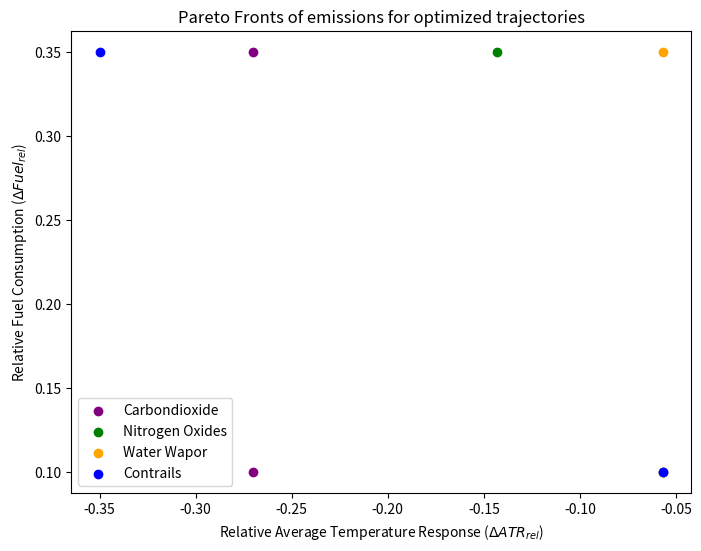

This figure's Python source: (Note: this script raises an exception after producing the figure.)
import numpy as np
import matplotlib.pyplot as plt

# Import the relative ATR values of individual emissions for two routes: 
# minimal climate impact and optimal climate impact with 1 percent increase in operating costs
#co2
carbondiox_minclim = [0, -0.24, -0.57]
averageco_minclim = sum(carbondiox_minclim) / len(carbondiox_minclim)
carbondiox_1perc = [0, -0.24, -0.57]
averageco_1perc = sum(carbondiox_1perc) / len(carbondiox_1perc)
cox= [0, averageco_minclim, averageco_1perc]
#nox
nitoxides_minclim  = [0, -0.13, -0.30]
averagenitoxides_minclim = sum(nitoxides_minclim) / len(nitoxides_minclim)
nitoxides_1perc  = [0, -0.07, -0.1]
averagenitoxides_1perc= sum(nitoxides_1perc) / len(nitoxides_1perc)
nox= [0, averagenitoxides_minclim, averagenitoxides_1perc]
#waterw
waterw_minclim  =  [0, -0.07, -0.1]
averagewaterw_minclim =sum(waterw_minclim) / len(waterw_minclim)
waterw_1perc  = [0, -0.07, -0.1]
averagewaterw_1perc = sum(waterw_1perc) / len(waterw_1perc)
ww= [0, averagewaterw_minclim, averagewaterw_1perc]
#contrails
contrails_minclim = [0, -0.3, -0.75]
averagecontrails_minclim = sum(contrails_minclim) / len(contrails_minclim)
contrails_1perc  = [0, -0.07, -0.1]
averagecontrails_1perc= sum(contrails_1perc) / len(contrails_1perc)
contrails= [0, averagecontrails_minclim , averagecontrails_1perc]

# Import fuel consumption data
fuel_data_1perc = 0.1
#cox
fuel_data_minclim_co = [0, 0.3, 0.75]
average_minclim_co= sum(fuel_data_minclim_co) / len(fuel_data_minclim_co)
fuel_data_co= [0, fuel_data_1perc, average_minclim_co]
#nox
fuel_data_minclim_no = [0, 0.3, 0.75]
average_minclim_no= sum(fuel_data_minclim_no) / len(fuel_data_minclim_no)
fuel_data_no= [0, fuel_data_1perc, average_minclim_no]
#ww
fuel_data_minclim_ww = [0, 0.3, 0.75]
average_minclim_ww= sum(fuel_data_minclim_ww) / len(fuel_data_minclim_ww)
fuel_data_ww= [0, fuel_data_1perc, average_minclim_ww]
#con
fuel_data_minclim_con = [0, 0.3, 0.75]
average_minclim_con= sum(fuel_data_minclim_con) / len(fuel_data_minclim_con)
fuel_data_con= [0, fuel_data_1perc, average_minclim_con]

# Interpolate the data points with a polynomial
x_carbondiox = np.linspace(min(cox), max(cox), 100)
f_carbondiox = np.poly1d(np.polyfit(cox, fuel_data_co, 15))
y_carbondiox = f_carbondiox(x_carbondiox)

x_nitoxides = np.linspace(min(nox), max(nox), 100)
f_nitoxides = np.poly1d(np.polyfit(nox, fuel_data_no, 15))
y_nitoxides = f_nitoxides(x_nitoxides)

x_waterw = np.linspace(min(ww), max(ww), 100)
f_waterw = np.poly1d(np.polyfit(ww, fuel_data_ww, 15))
y_waterw = f_waterw(x_waterw)

x_contrails = np.linspace(min(contrails), max(contrails), 100)
f_contrails = np.poly1d(np.polyfit(contrails, fuel_data_con, 15))
y_contrails = f_contrails(x_contrails)

# Plot the scatter plot and interpolated curves
plt.figure(figsize=(8, 6))
#co2
plt.scatter(averageco_minclim, average_minclim_co, color='purple', label='Carbondioxide')
plt.scatter(averageco_1perc, fuel_data_1perc, color='purple')
#nox
plt.scatter(averagenitoxides_minclim, average_minclim_no, color='green', label='Nitrogen Oxides')
plt.scatter(averagenitoxides_1perc, fuel_data_1perc, color='green')
#waterwapor
plt.scatter(averagewaterw_minclim, average_minclim_ww, color='orange', label='Water Wapor')
plt.scatter(averagewaterw_1perc, fuel_data_1perc, color='orange')
#contrails
plt.scatter(averagecontrails_minclim, average_minclim_con, color='blue', label='Contrails')
plt.scatter(averagecontrails_1perc, fuel_data_1perc, color='blue')

#plt.plot(x_carbondiox, y_carbondiox, color='purple', label='Carbondioxide Parabola')
#plt.plot(x_nitoxides, y_nitoxides, color='green', label='Nitrogen Oxides Parabola')
#plt.plot(x_waterw, y_waterw, color='orange', label='Water wapor Parabola')
#plt.plot(x_contrails, y_contrails, color='blue', label='Contrails Parabola')

plt.xlabel(r'Relative Average Temperature Response ($\Delta$$ATR_{rel}$)')
plt.ylabel(r'Relative Fuel Consumption ($\Delta$$Fuel_{rel}$)')
plt.title('Pareto Fronts of emissions for optimized trajectories')
plt.legend(loc='lower left')
plt.grid(b = True, color ='grey', linestyle ='-.', linewidth = 0.5, alpha = 0.6)
plt.show()